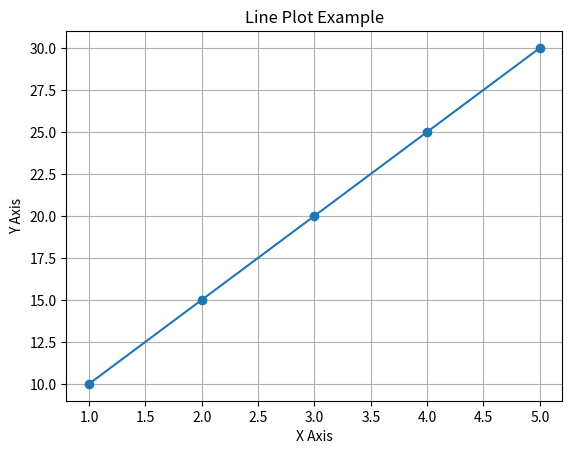

Source code (Python):
from matplotlib import pyplot as plt
x = [1, 2, 3, 4, 5]
y = [10, 15, 20, 25, 30]
plt.plot(x, y, marker='o')
plt.title("Line Plot Example")
plt.xlabel("X Axis")
plt.ylabel("Y Axis")
plt.grid(True)
plt.show()